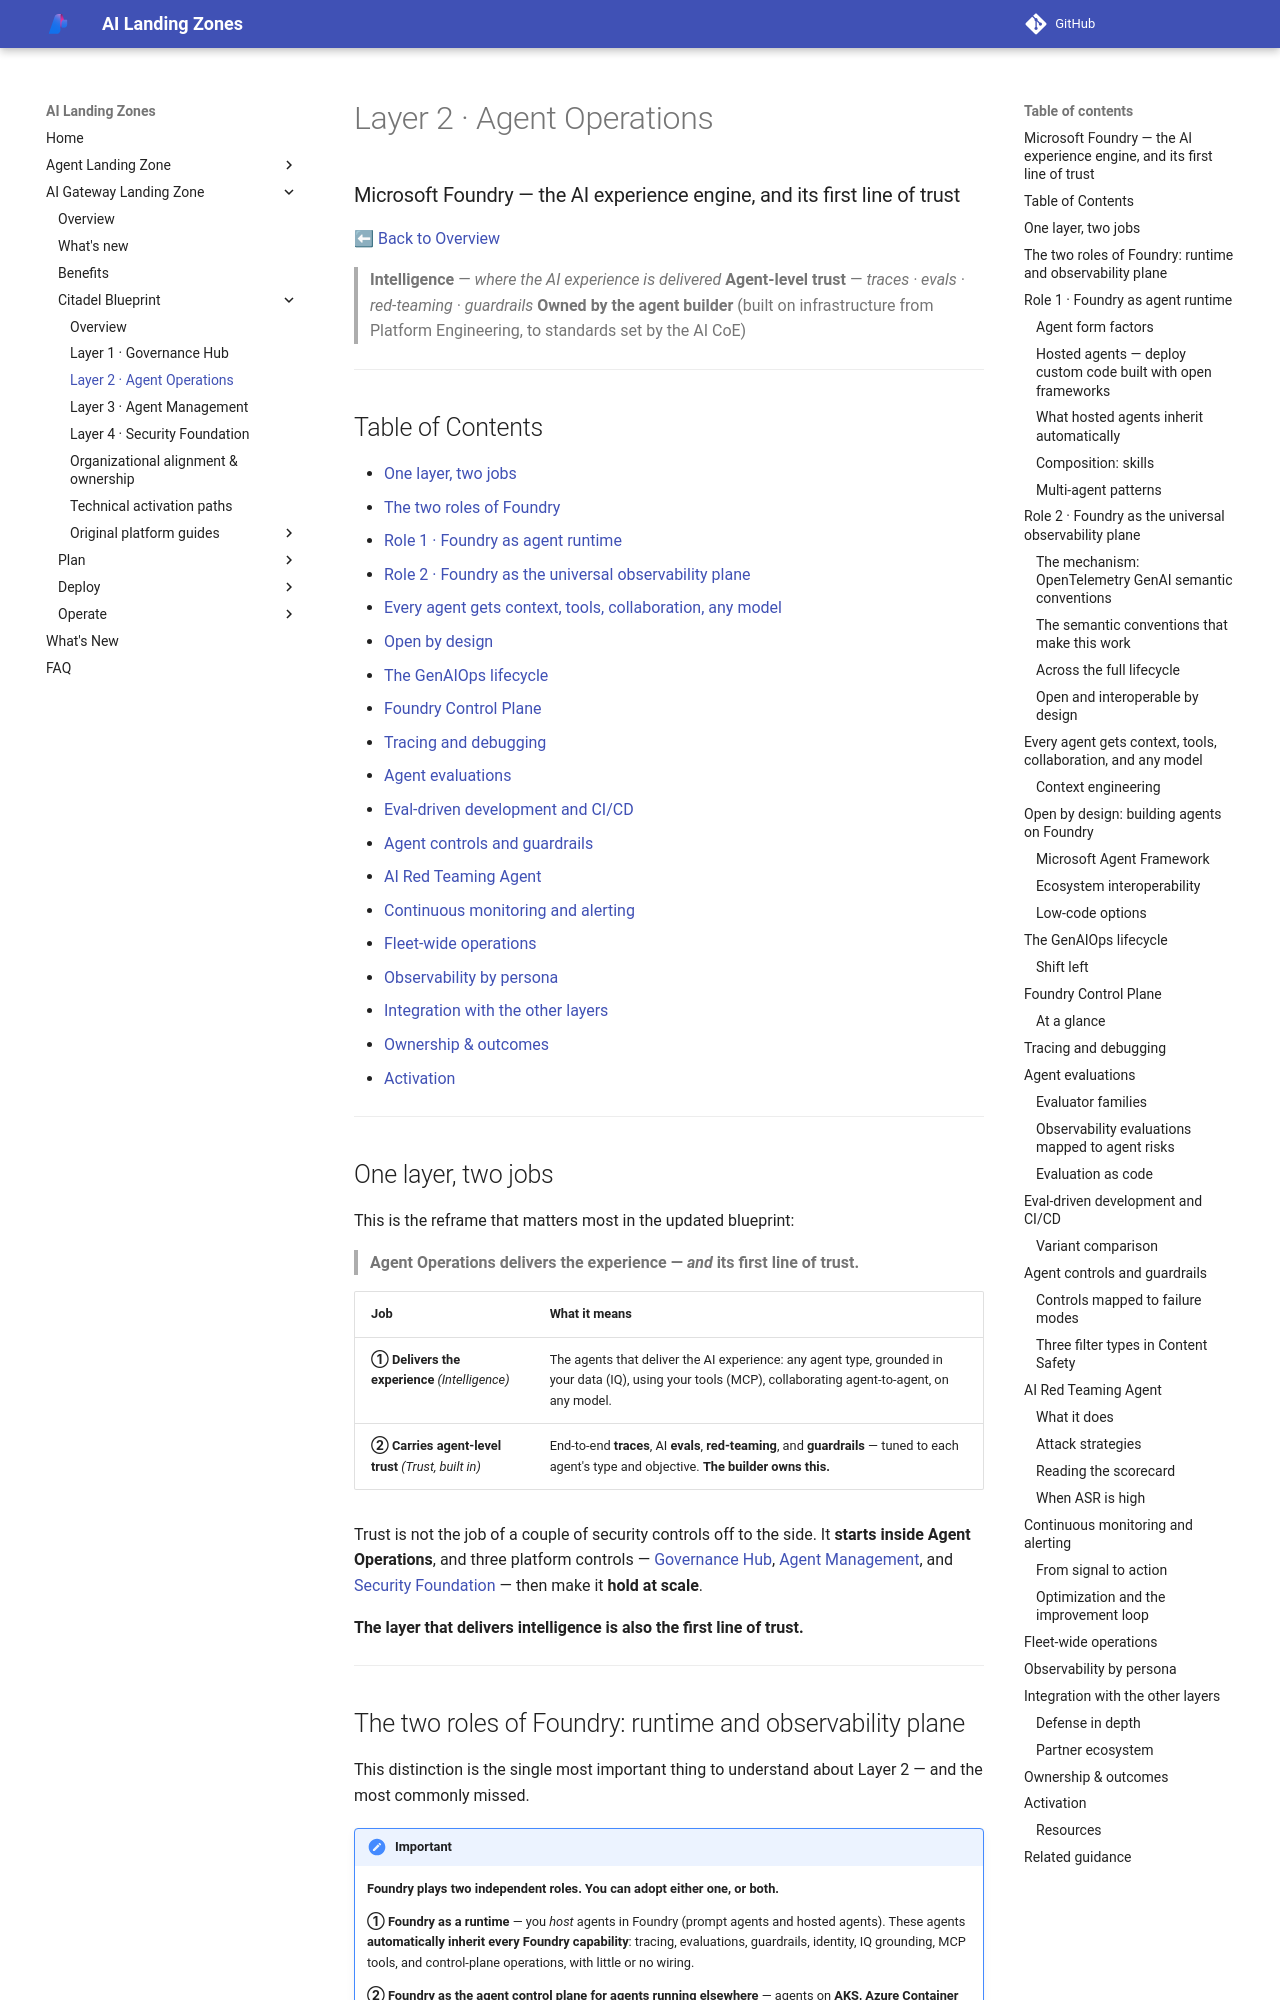

repository: lazyhacker6/triage-azure-v0c80bd9-b92d14 · page: ai-gateway-landing-zone/blueprint/layer-2-agent-operations/index.html · generator: mkdocs

---
render_macros: false
---

# Layer 2 · Agent Operations

### Microsoft Foundry — the AI experience engine, and its first line of trust

[⬅ Back to Overview](index.md)

> **Intelligence** — *where the AI experience is delivered*
> **Agent-level trust** — *traces · evals · red-teaming · guardrails*
> **Owned by the agent builder** (built on infrastructure from Platform Engineering, to standards set by the AI CoE)

---

## Table of Contents

- [One layer, two jobs](#one-layer-two-jobs)
- [The two roles of Foundry](#the-two-roles-of-foundry-runtime-and-observability-plane)
- [Role 1 · Foundry as agent runtime](#role-1-foundry-as-agent-runtime)
- [Role 2 · Foundry as the universal observability plane](#role-2-foundry-as-the-universal-observability-plane)
- [Every agent gets context, tools, collaboration, any model](#every-agent-gets-context-tools-collaboration-and-any-model)
- [Open by design](#open-by-design-building-agents-on-foundry)
- [The GenAIOps lifecycle](#the-genaiops-lifecycle)
- [Foundry Control Plane](#foundry-control-plane)
- [Tracing and debugging](#tracing-and-debugging)
- [Agent evaluations](#agent-evaluations)
- [Eval-driven development and CI/CD](#eval-driven-development-and-cicd)
- [Agent controls and guardrails](#agent-controls-and-guardrails)
- [AI Red Teaming Agent](#ai-red-teaming-agent)
- [Continuous monitoring and alerting](#continuous-monitoring-and-alerting)
- [Fleet-wide operations](#fleet-wide-operations)
- [Observability by persona](#observability-by-persona)
- [Integration with the other layers](#integration-with-the-other-layers)
- [Ownership & outcomes](#ownership-outcomes)
- [Activation](#activation)

---

## One layer, two jobs

This is the reframe that matters most in the updated blueprint:

> **Agent Operations delivers the experience — *and* its first line of trust.**

| Job | What it means |
|-----|---------------|
| **① Delivers the experience** *(Intelligence)* | The agents that deliver the AI experience: any agent type, grounded in your data (IQ), using your tools (MCP), collaborating agent-to-agent, on any model. |
| **② Carries agent-level trust** *(Trust, built in)* | End-to-end **traces**, AI **evals**, **red-teaming**, and **guardrails** — tuned to each agent's type and objective. **The builder owns this.** |

Trust is not the job of a couple of security controls off to the side. It **starts inside Agent Operations**, and three platform controls — [Governance Hub](layer-1-governance-hub.md), [Agent Management](layer-3-agent-management.md), and [Security Foundation](layer-4-security-foundation.md) — then make it **hold at scale**.

**The layer that delivers intelligence is also the first line of trust.**

---
